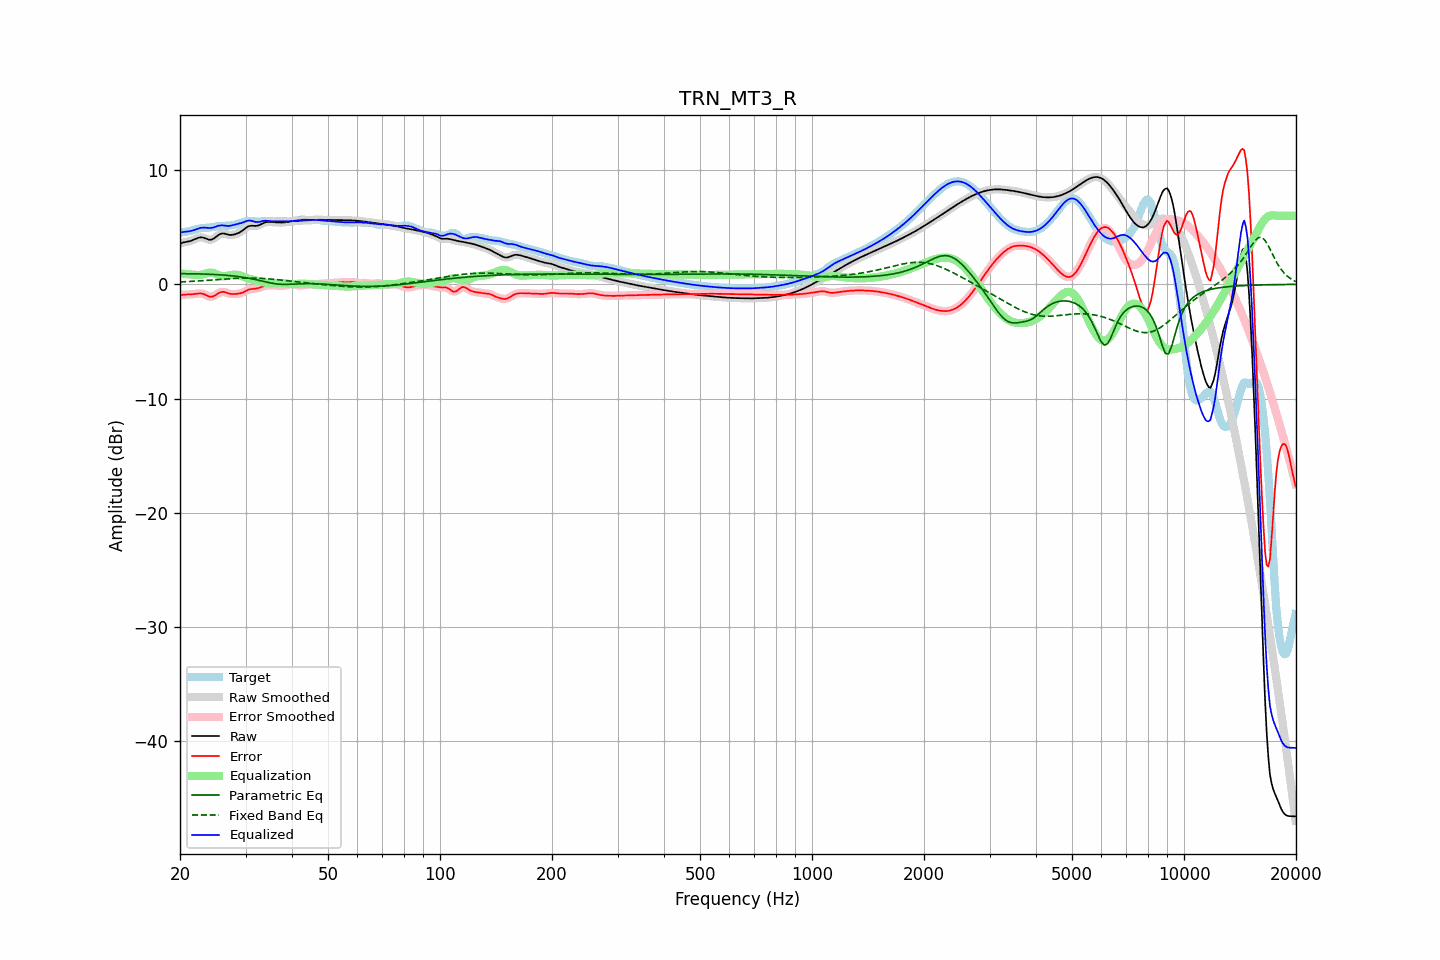

Source data for this figure (header and first rows):
frequency, raw, error, smoothed, error_smoothed, equalization, parametric_eq, fixed_band_eq, equalized_raw, equalized_smoothed, target
20.00, 3.57, -0.97, 3.57, -0.97, 0.96, 0.94, 0.21, 4.53, 4.53, 4.54
20.20, 3.62, -0.94, 3.62, -0.94, 0.94, 0.93, 0.22, 4.56, 4.56, 4.56
20.40, 3.66, -0.92, 3.66, -0.92, 0.93, 0.93, 0.22, 4.59, 4.58, 4.58
20.61, 3.70, -0.90, 3.69, -0.90, 0.91, 0.93, 0.23, 4.61, 4.61, 4.59
20.81, 3.72, -0.89, 3.72, -0.89, 0.90, 0.93, 0.24, 4.62, 4.62, 4.61
21.02, 3.75, -0.89, 3.75, -0.89, 0.88, 0.93, 0.24, 4.63, 4.63, 4.63
21.23, 3.78, -0.88, 3.78, -0.88, 0.87, 0.93, 0.25, 4.65, 4.65, 4.66
21.44, 3.82, -0.88, 3.82, -0.87, 0.86, 0.93, 0.26, 4.68, 4.68, 4.70
21.66, 3.88, -0.86, 3.88, -0.86, 0.85, 0.93, 0.27, 4.72, 4.72, 4.74
21.87, 3.94, -0.85, 3.94, -0.84, 0.83, 0.92, 0.27, 4.77, 4.77, 4.78
22.09, 4.00, -0.83, 4.00, -0.82, 0.82, 0.92, 0.28, 4.81, 4.82, 4.82
22.31, 4.06, -0.81, 4.05, -0.81, 0.81, 0.92, 0.29, 4.87, 4.87, 4.86
22.54, 4.10, -0.79, 4.10, -0.79, 0.82, 0.91, 0.30, 4.91, 4.91, 4.89
22.76, 4.12, -0.80, 4.11, -0.80, 0.83, 0.91, 0.31, 4.95, 4.95, 4.91
22.99, 4.11, -0.82, 4.10, -0.83, 0.86, 0.91, 0.32, 4.97, 4.97, 4.93
23.22, 4.06, -0.87, 4.06, -0.87, 0.90, 0.90, 0.33, 4.97, 4.97, 4.94
23.45, 4.01, -0.93, 4.01, -0.93, 0.95, 0.90, 0.34, 4.96, 4.96, 4.94
23.69, 3.96, -1.00, 3.95, -1.00, 0.99, 0.89, 0.35, 4.95, 4.95, 4.95
23.92, 3.91, -1.06, 3.92, -1.05, 1.02, 0.89, 0.36, 4.93, 4.94, 4.97
24.16, 3.90, -1.09, 3.91, -1.08, 1.03, 0.88, 0.37, 4.93, 4.94, 4.99
24.40, 3.94, -1.08, 3.94, -1.07, 1.02, 0.87, 0.38, 4.95, 4.95, 5.01
24.65, 4.01, -1.03, 4.01, -1.03, 0.98, 0.87, 0.39, 4.99, 4.99, 5.04
24.89, 4.11, -0.95, 4.11, -0.95, 0.93, 0.86, 0.40, 5.04, 5.04, 5.06
25.14, 4.22, -0.86, 4.22, -0.85, 0.86, 0.85, 0.41, 5.09, 5.09, 5.08
25.39, 4.33, -0.76, 4.33, -0.77, 0.80, 0.84, 0.42, 5.14, 5.13, 5.09
25.65, 4.40, -0.70, 4.40, -0.70, 0.75, 0.83, 0.43, 5.15, 5.15, 5.10
25.91, 4.45, -0.66, 4.44, -0.66, 0.72, 0.82, 0.44, 5.16, 5.16, 5.11
26.16, 4.45, -0.66, 4.45, -0.66, 0.70, 0.81, 0.45, 5.16, 5.15, 5.11
26.43, 4.43, -0.69, 4.43, -0.69, 0.71, 0.80, 0.46, 5.14, 5.14, 5.12
26.69, 4.39, -0.74, 4.39, -0.74, 0.73, 0.79, 0.47, 5.12, 5.12, 5.13
26.96, 4.35, -0.79, 4.35, -0.79, 0.76, 0.78, 0.48, 5.11, 5.12, 5.14
27.23, 4.33, -0.83, 4.33, -0.82, 0.79, 0.76, 0.49, 5.12, 5.13, 5.16
27.50, 4.33, -0.85, 4.33, -0.85, 0.82, 0.75, 0.50, 5.15, 5.15, 5.17
27.77, 4.35, -0.85, 4.34, -0.85, 0.84, 0.73, 0.51, 5.19, 5.19, 5.20
28.05, 4.38, -0.85, 4.38, -0.85, 0.85, 0.72, 0.52, 5.23, 5.23, 5.22
28.33, 4.42, -0.84, 4.42, -0.84, 0.84, 0.70, 0.52, 5.27, 5.26, 5.26
28.62, 4.48, -0.82, 4.48, -0.82, 0.82, 0.68, 0.53, 5.30, 5.30, 5.30
28.90, 4.54, -0.80, 4.54, -0.80, 0.79, 0.67, 0.54, 5.33, 5.33, 5.34
29.19, 4.63, -0.76, 4.63, -0.76, 0.74, 0.65, 0.54, 5.37, 5.37, 5.39
29.48, 4.72, -0.72, 4.72, -0.71, 0.69, 0.62, 0.54, 5.41, 5.41, 5.44
29.78, 4.83, -0.65, 4.83, -0.65, 0.64, 0.60, 0.55, 5.47, 5.47, 5.48
30.08, 4.94, -0.58, 4.94, -0.58, 0.58, 0.58, 0.55, 5.52, 5.52, 5.51
30.38, 5.03, -0.51, 5.03, -0.51, 0.53, 0.56, 0.55, 5.57, 5.56, 5.54
30.68, 5.10, -0.45, 5.10, -0.45, 0.49, 0.53, 0.55, 5.59, 5.58, 5.55
30.99, 5.13, -0.42, 5.13, -0.42, 0.45, 0.50, 0.55, 5.58, 5.57, 5.55
31.30, 5.13, -0.40, 5.13, -0.40, 0.41, 0.47, 0.55, 5.54, 5.54, 5.53
31.61, 5.12, -0.39, 5.12, -0.39, 0.38, 0.45, 0.55, 5.51, 5.50, 5.51
31.93, 5.11, -0.38, 5.12, -0.37, 0.35, 0.41, 0.54, 5.47, 5.47, 5.49
32.24, 5.13, -0.35, 5.14, -0.35, 0.32, 0.38, 0.54, 5.46, 5.46, 5.48
32.57, 5.17, -0.31, 5.17, -0.31, 0.29, 0.35, 0.53, 5.46, 5.47, 5.48
32.89, 5.24, -0.26, 5.24, -0.26, 0.25, 0.32, 0.53, 5.49, 5.49, 5.50
33.22, 5.31, -0.21, 5.31, -0.21, 0.22, 0.29, 0.52, 5.53, 5.53, 5.52
33.55, 5.38, -0.16, 5.38, -0.17, 0.18, 0.25, 0.51, 5.56, 5.55, 5.54
33.89, 5.43, -0.13, 5.43, -0.13, 0.14, 0.22, 0.50, 5.57, 5.57, 5.56
34.23, 5.46, -0.10, 5.46, -0.10, 0.11, 0.19, 0.49, 5.57, 5.57, 5.56
34.57, 5.47, -0.09, 5.46, -0.09, 0.09, 0.16, 0.48, 5.56, 5.56, 5.55
34.92, 5.46, -0.08, 5.46, -0.08, 0.08, 0.13, 0.47, 5.54, 5.54, 5.53
35.27, 5.45, -0.07, 5.45, -0.07, 0.08, 0.10, 0.46, 5.52, 5.53, 5.52
35.62, 5.43, -0.07, 5.43, -0.07, 0.08, 0.08, 0.45, 5.52, 5.52, 5.51
35.97, 5.42, -0.08, 5.42, -0.09, 0.10, 0.06, 0.43, 5.52, 5.52, 5.51
... 635 more rows
